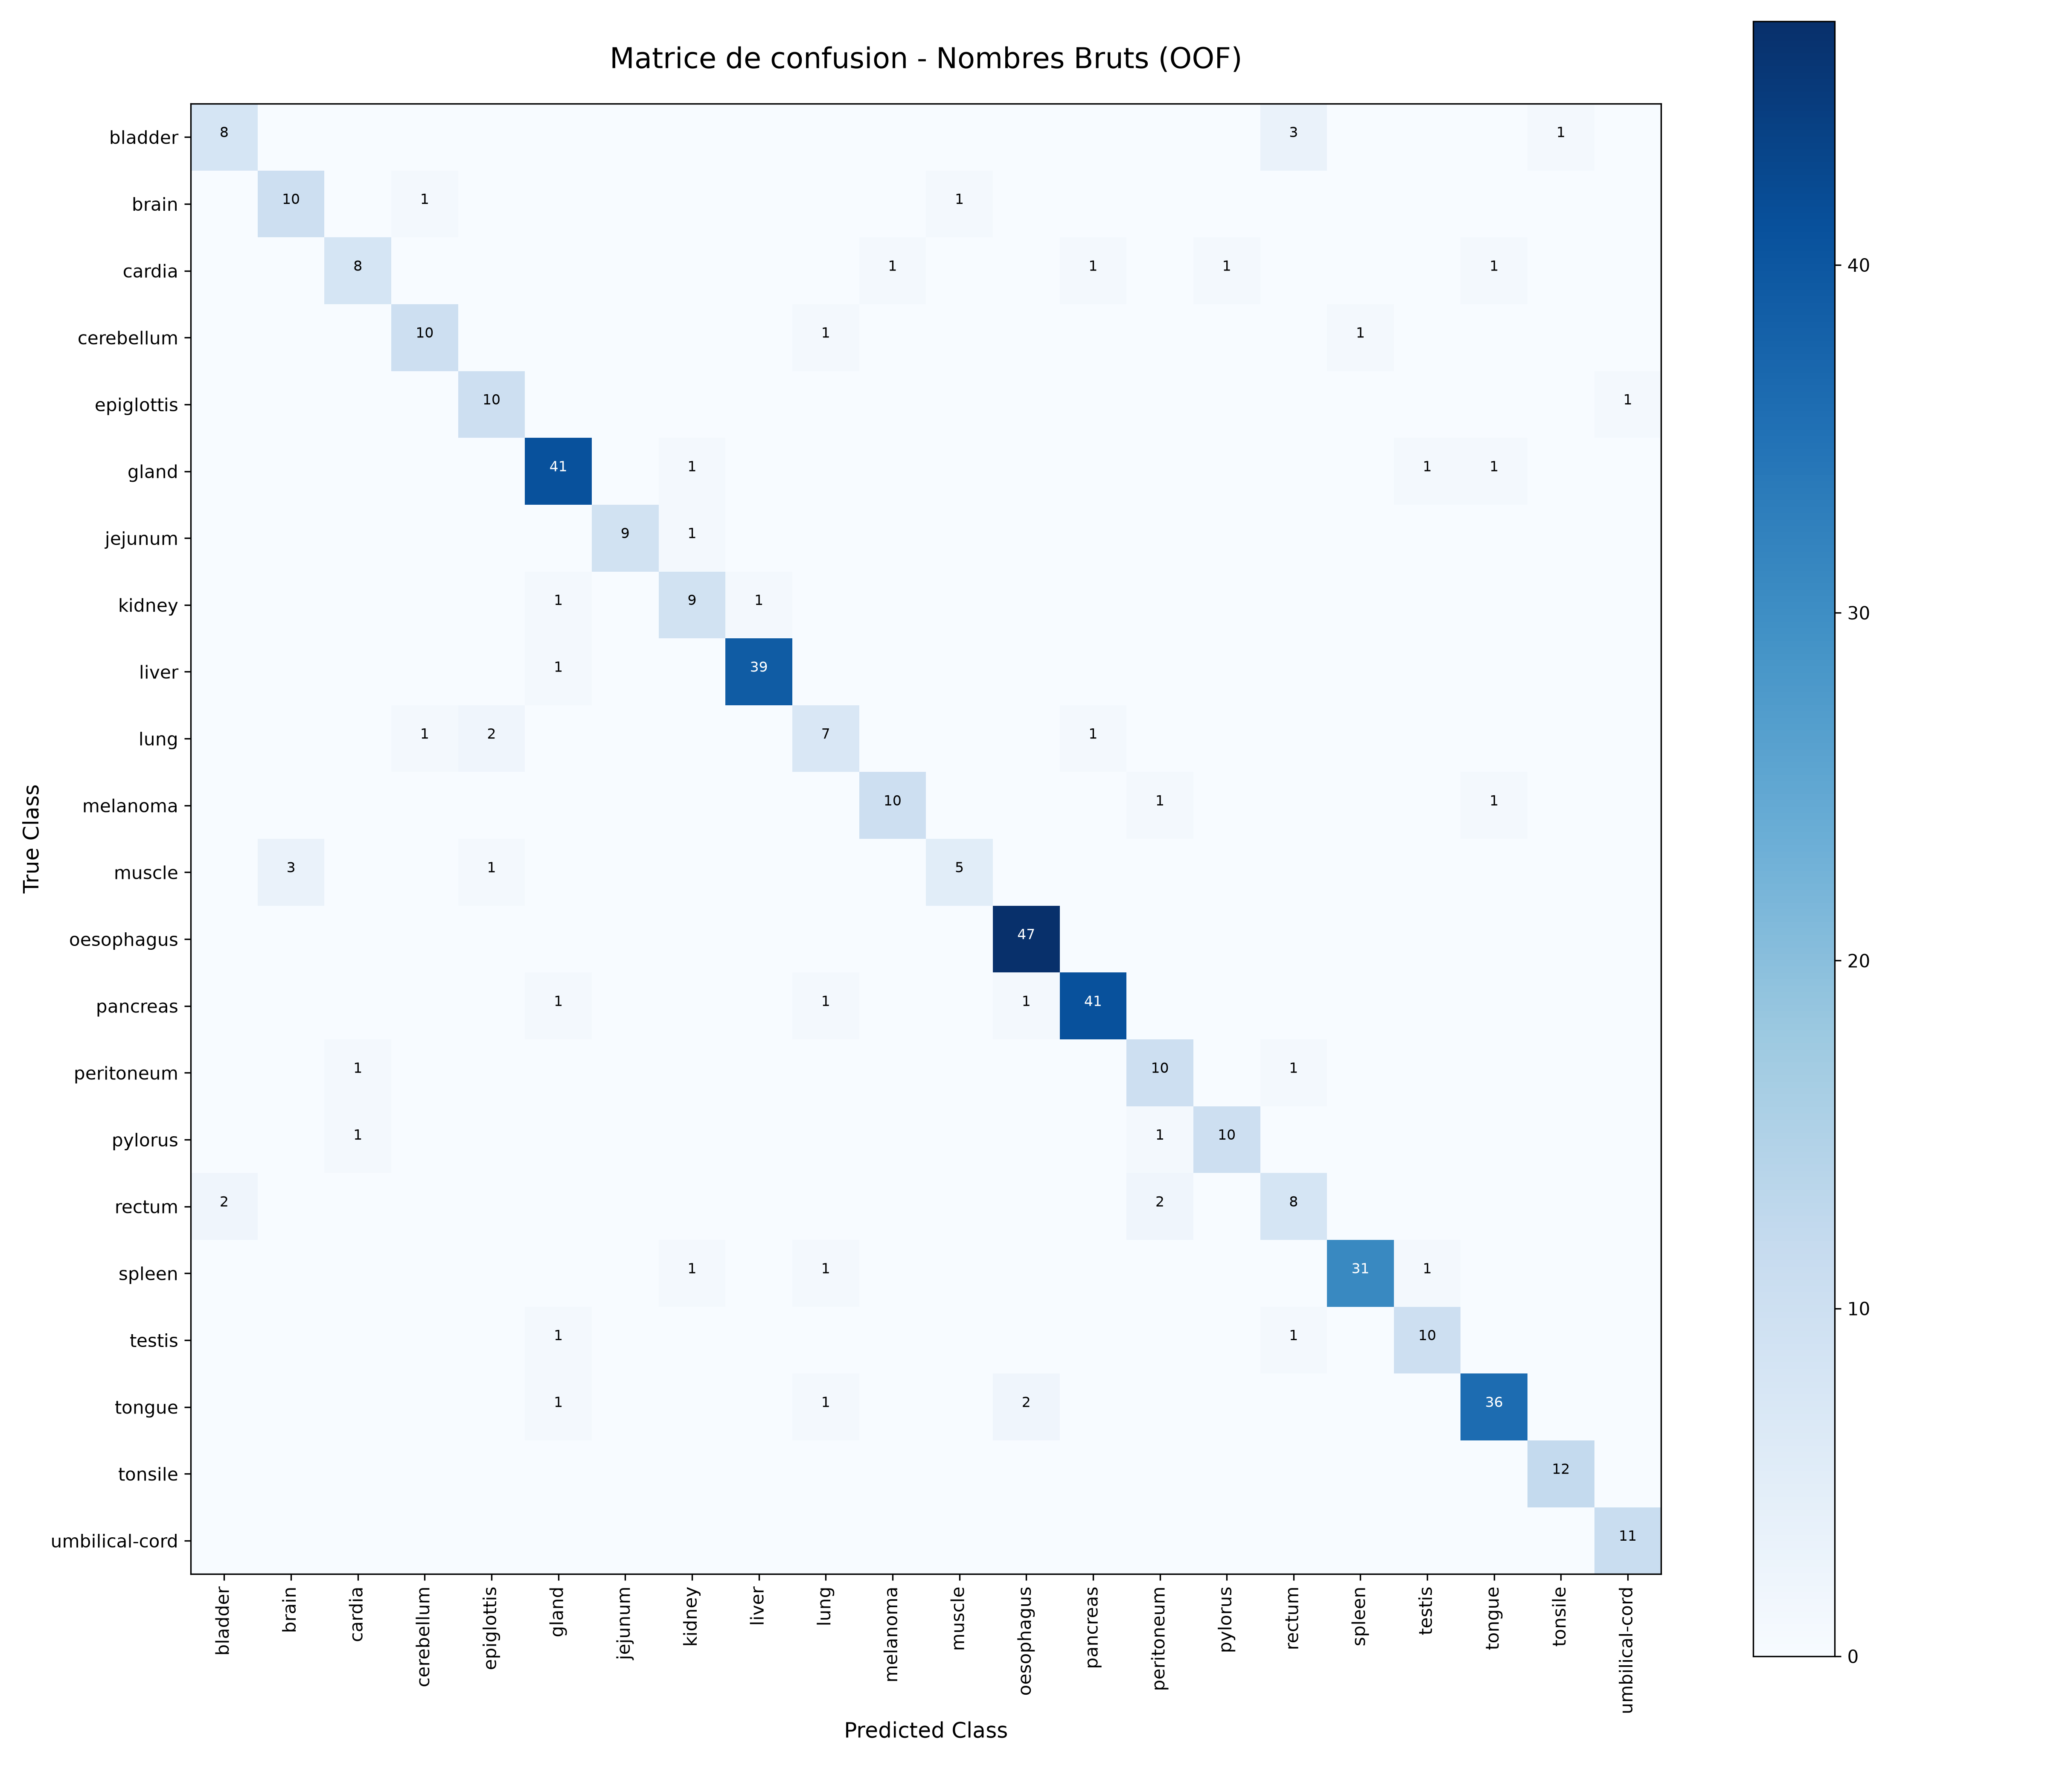

The data file committed next to this chart (first rows):
, bladder, brain, cardia, cerebellum, epiglottis, gland, jejunum, kidney, liver, lung, melanoma, muscle, oesophagus, pancreas, peritoneum, pylorus, rectum, spleen, testis, tongue, tonsile, umbilical-cord
bladder, 8, 0, 0, 0, 0, 0, 0, 0, 0, 0, 0, 0, 0, 0, 0, 0, 3, 0, 0, 0, 1, 0
brain, 0, 10, 0, 1, 0, 0, 0, 0, 0, 0, 0, 1, 0, 0, 0, 0, 0, 0, 0, 0, 0, 0
cardia, 0, 0, 8, 0, 0, 0, 0, 0, 0, 0, 1, 0, 0, 1, 0, 1, 0, 0, 0, 1, 0, 0
cerebellum, 0, 0, 0, 10, 0, 0, 0, 0, 0, 1, 0, 0, 0, 0, 0, 0, 0, 1, 0, 0, 0, 0
epiglottis, 0, 0, 0, 0, 10, 0, 0, 0, 0, 0, 0, 0, 0, 0, 0, 0, 0, 0, 0, 0, 0, 1
gland, 0, 0, 0, 0, 0, 41, 0, 1, 0, 0, 0, 0, 0, 0, 0, 0, 0, 0, 1, 1, 0, 0
jejunum, 0, 0, 0, 0, 0, 0, 9, 1, 0, 0, 0, 0, 0, 0, 0, 0, 0, 0, 0, 0, 0, 0
kidney, 0, 0, 0, 0, 0, 1, 0, 9, 1, 0, 0, 0, 0, 0, 0, 0, 0, 0, 0, 0, 0, 0
liver, 0, 0, 0, 0, 0, 1, 0, 0, 39, 0, 0, 0, 0, 0, 0, 0, 0, 0, 0, 0, 0, 0
lung, 0, 0, 0, 1, 2, 0, 0, 0, 0, 7, 0, 0, 0, 1, 0, 0, 0, 0, 0, 0, 0, 0
melanoma, 0, 0, 0, 0, 0, 0, 0, 0, 0, 0, 10, 0, 0, 0, 1, 0, 0, 0, 0, 1, 0, 0
muscle, 0, 3, 0, 0, 1, 0, 0, 0, 0, 0, 0, 5, 0, 0, 0, 0, 0, 0, 0, 0, 0, 0
oesophagus, 0, 0, 0, 0, 0, 0, 0, 0, 0, 0, 0, 0, 47, 0, 0, 0, 0, 0, 0, 0, 0, 0
pancreas, 0, 0, 0, 0, 0, 1, 0, 0, 0, 1, 0, 0, 1, 41, 0, 0, 0, 0, 0, 0, 0, 0
peritoneum, 0, 0, 1, 0, 0, 0, 0, 0, 0, 0, 0, 0, 0, 0, 10, 0, 1, 0, 0, 0, 0, 0
pylorus, 0, 0, 1, 0, 0, 0, 0, 0, 0, 0, 0, 0, 0, 0, 1, 10, 0, 0, 0, 0, 0, 0
rectum, 2, 0, 0, 0, 0, 0, 0, 0, 0, 0, 0, 0, 0, 0, 2, 0, 8, 0, 0, 0, 0, 0
spleen, 0, 0, 0, 0, 0, 0, 0, 1, 0, 1, 0, 0, 0, 0, 0, 0, 0, 31, 1, 0, 0, 0
testis, 0, 0, 0, 0, 0, 1, 0, 0, 0, 0, 0, 0, 0, 0, 0, 0, 1, 0, 10, 0, 0, 0
tongue, 0, 0, 0, 0, 0, 1, 0, 0, 0, 1, 0, 0, 2, 0, 0, 0, 0, 0, 0, 36, 0, 0
tonsile, 0, 0, 0, 0, 0, 0, 0, 0, 0, 0, 0, 0, 0, 0, 0, 0, 0, 0, 0, 0, 12, 0
umbilical-cord, 0, 0, 0, 0, 0, 0, 0, 0, 0, 0, 0, 0, 0, 0, 0, 0, 0, 0, 0, 0, 0, 11
